Dataset: tongue_dataset (GitHub, geekkushal/DiagnoseME). Classes: curdy tongue coating, greasy tongue coating, none.

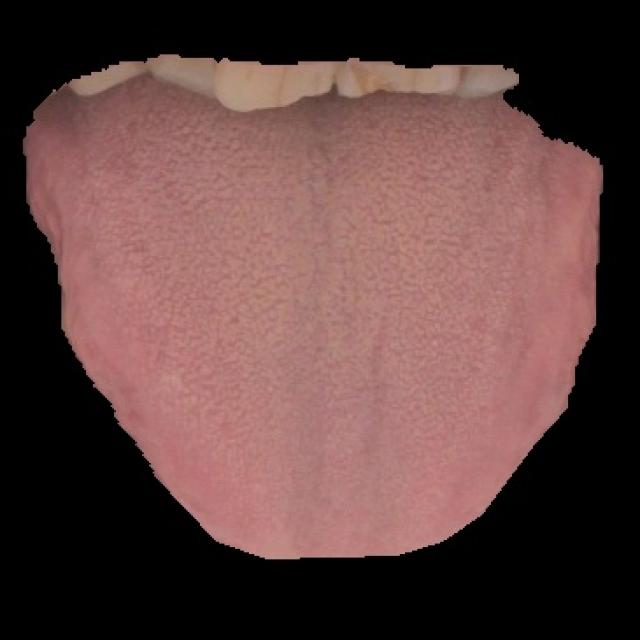
Label: curdy tongue coating

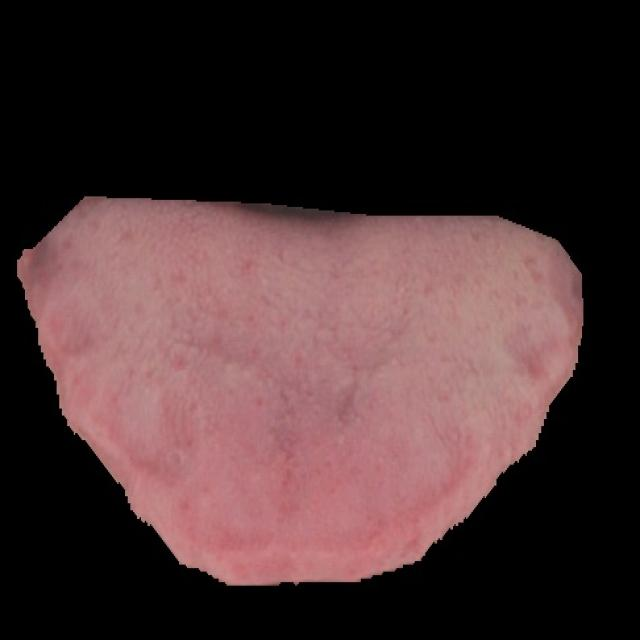
Label: none

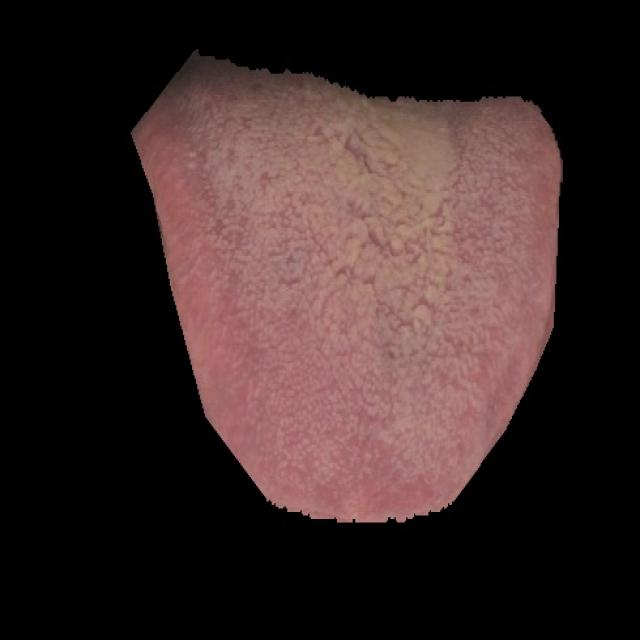
Label: greasy tongue coating

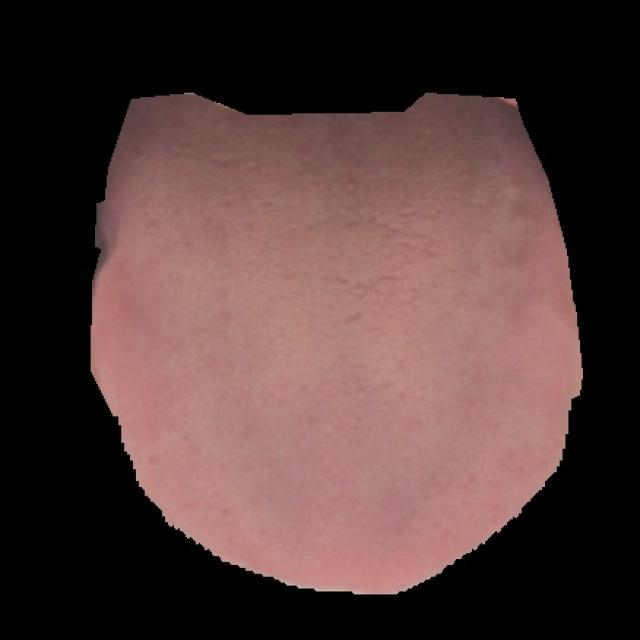
Label: curdy tongue coating

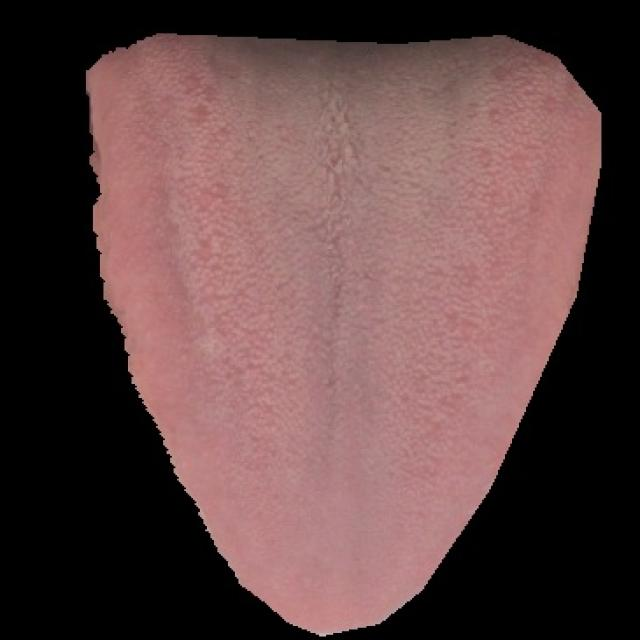
Label: none

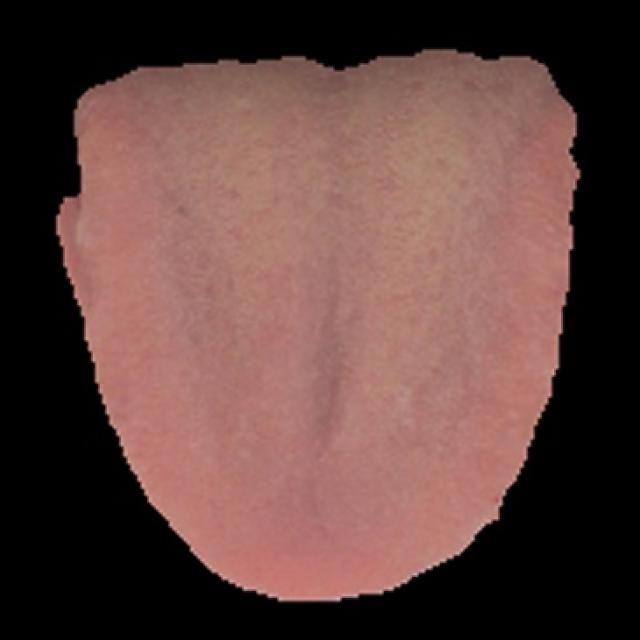
Label: greasy tongue coating
